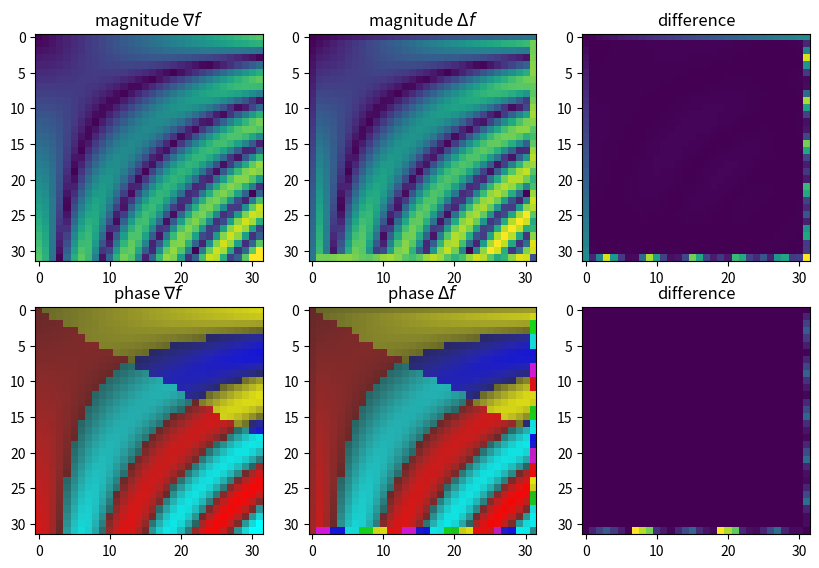

This figure's Python source:
import numpy as np
import numpy.linalg as npl
import matplotlib.pyplot as plt

def array_color(phase, mag):
    a = 0.6 # saturation min
    b = 0.4 # value      min
    x = np.zeros([*phase.shape] + [3], np.uint8)
    for j in range(phase.shape[0]):
        for i in range(phase.shape[1]):
            x[j,i] = hsv_rgb(phase[j,i], a+(1.0-a)*mag[j,i], b+(1.0-b)*mag[j,i])
    return x

def hsv_rgb(h,S,V):
    while h <   0: h += 360
    while h > 360: h -= 360

    C = V * S
    X = C * (1.0 - abs(((h//60) % 2) - 1))
    M = V - C

    u = int((C+M)*255)
    v = int((X+M)*255)
    w = int((0+M)*255)

    if   0 <= h and h <=  60: return [u, v, w]
    if  60 <= h and h <= 120: return [v, u, w]
    if 120 <= h and h <= 180: return [w, u, v]
    if 180 <= h and h <= 240: return [w, v, u]
    if 240 <= h and h <= 300: return [v, w, u]
    if 300 <= h and h <= 360: return [u, w, v]

def plot_derivative(rmin, rmax, n, f, fx, fy):
    h = (rmax - rmin) / n
    recip = 1.0 / (2*h)

    X = np.linspace(rmin, rmax, n)
    Y = np.linspace(rmin, rmax, n)
    x,y = np.meshgrid(X,Y)

    z  = f(x,y)
    zx = fx(x,y)
    zy = fy(x,y)

    z_bounds = np.zeros([n+2, n+2])
    z_bounds[1:-1,1:-1] = z

    # central differences
    grad = np.zeros([n, n, 2])
    grad[:,:,0] = z_bounds[1:-1, 2:] - z_bounds[1:-1,  :-2]  # f_x
    grad[:,:,1] = z_bounds[2:, 1:-1] - z_bounds[:-2,  1:-1]  # f_y
    grad *= recip

    # plotting
    fig, ax = plt.subplots(2,3,figsize=(10,6.5))

    img1 = np.stack([zx,zy], -1)
    img2 = grad

    # -- magnitude
    img1_mag = npl.norm(img1, axis=-1)
    img2_mag = npl.norm(img2, axis=-1)
    mag_diff = abs(img2_mag - img1_mag)

    m = img1_mag.max()

    img1_mag = img1_mag / m
    img2_mag = img2_mag / m
    img2_mag[img2_mag > 1.0] = 1.0
    mag_diff = mag_diff / mag_diff.max()

    ax[0][0].set_title("magnitude $\\nabla f$")
    ax[0][0].imshow(img1_mag)

    ax[0][1].set_title("magnitude $\\Delta f$")
    ax[0][1].imshow(img2_mag)

    ax[0][2].set_title("difference")
    ax[0][2].imshow(mag_diff)

    # -- phase
    img1_phase = np.degrees(np.arctan2(img1[:,:,1], img1[:,:,0]))
    img2_phase = np.degrees(np.arctan2(img2[:,:,1], img2[:,:,0]))
    phase_diff = abs(img2_phase - img1_phase)

    img1_phase = array_color(img1_phase, img1_mag)
    img2_phase = array_color(img2_phase, img2_mag)
    phase_diff = phase_diff / phase_diff.max()

    ax[1][0].set_title("phase $\\nabla f$")
    ax[1][0].imshow(img1_phase)

    ax[1][1].set_title("phase $\\Delta f$")
    ax[1][1].imshow(img2_phase)

    ax[1][2].set_title("difference")
    ax[1][2].imshow(phase_diff)

    plt.show()


rmin = 0     # range min
rmax = 4     # range max
n    = 32   # number of intervals

# Sinusoidal Example
f  = lambda x,y: np.sin(x*y)
fx = lambda x,y: y*np.cos(x*y)
fy = lambda x,y: x*np.cos(x*y)
plot_derivative(rmin, rmax, n, f, fx, fy)


